Labelled photos from "new622", an image-classification folder in ztlmememe/Phase-Detection-Methods-for-Alzheimer-s-disease-. The possible labels are: mild demented, moderate demented, non demented, very mild demented.

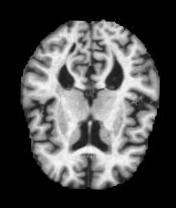
Label: non demented

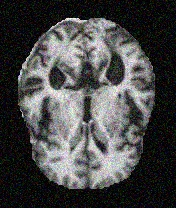
Label: mild demented

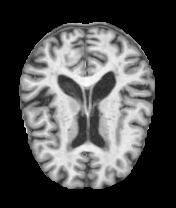
Label: mild demented

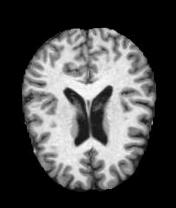
Label: non demented

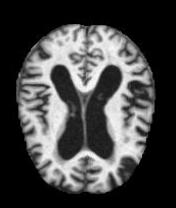
Label: very mild demented

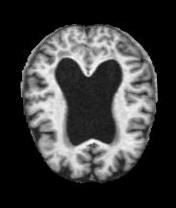
Label: very mild demented
